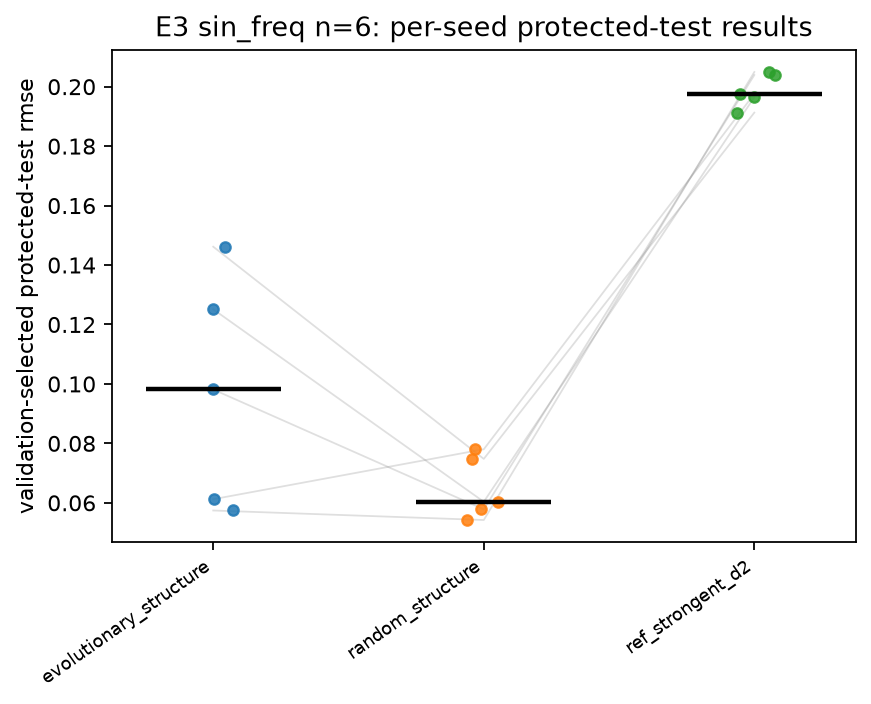

Source data for this figure (header and first rows):
task, n_qubits, arm, replicate, test_rmse
sin_freq, 6, evolutionary_structure, 0, 0.1462
sin_freq, 6, evolutionary_structure, 1, 0.1251
sin_freq, 6, evolutionary_structure, 2, 0.06122
sin_freq, 6, evolutionary_structure, 3, 0.05742
sin_freq, 6, evolutionary_structure, 4, 0.09813
sin_freq, 6, random_structure, 0, 0.07478
sin_freq, 6, random_structure, 1, 0.06035
sin_freq, 6, random_structure, 2, 0.07802
sin_freq, 6, random_structure, 3, 0.05422
sin_freq, 6, random_structure, 4, 0.05781
sin_freq, 6, ref_strongent_d2, 0, 0.1913
sin_freq, 6, ref_strongent_d2, 1, 0.1965
sin_freq, 6, ref_strongent_d2, 2, 0.1976
sin_freq, 6, ref_strongent_d2, 3, 0.2049
sin_freq, 6, ref_strongent_d2, 4, 0.2039
